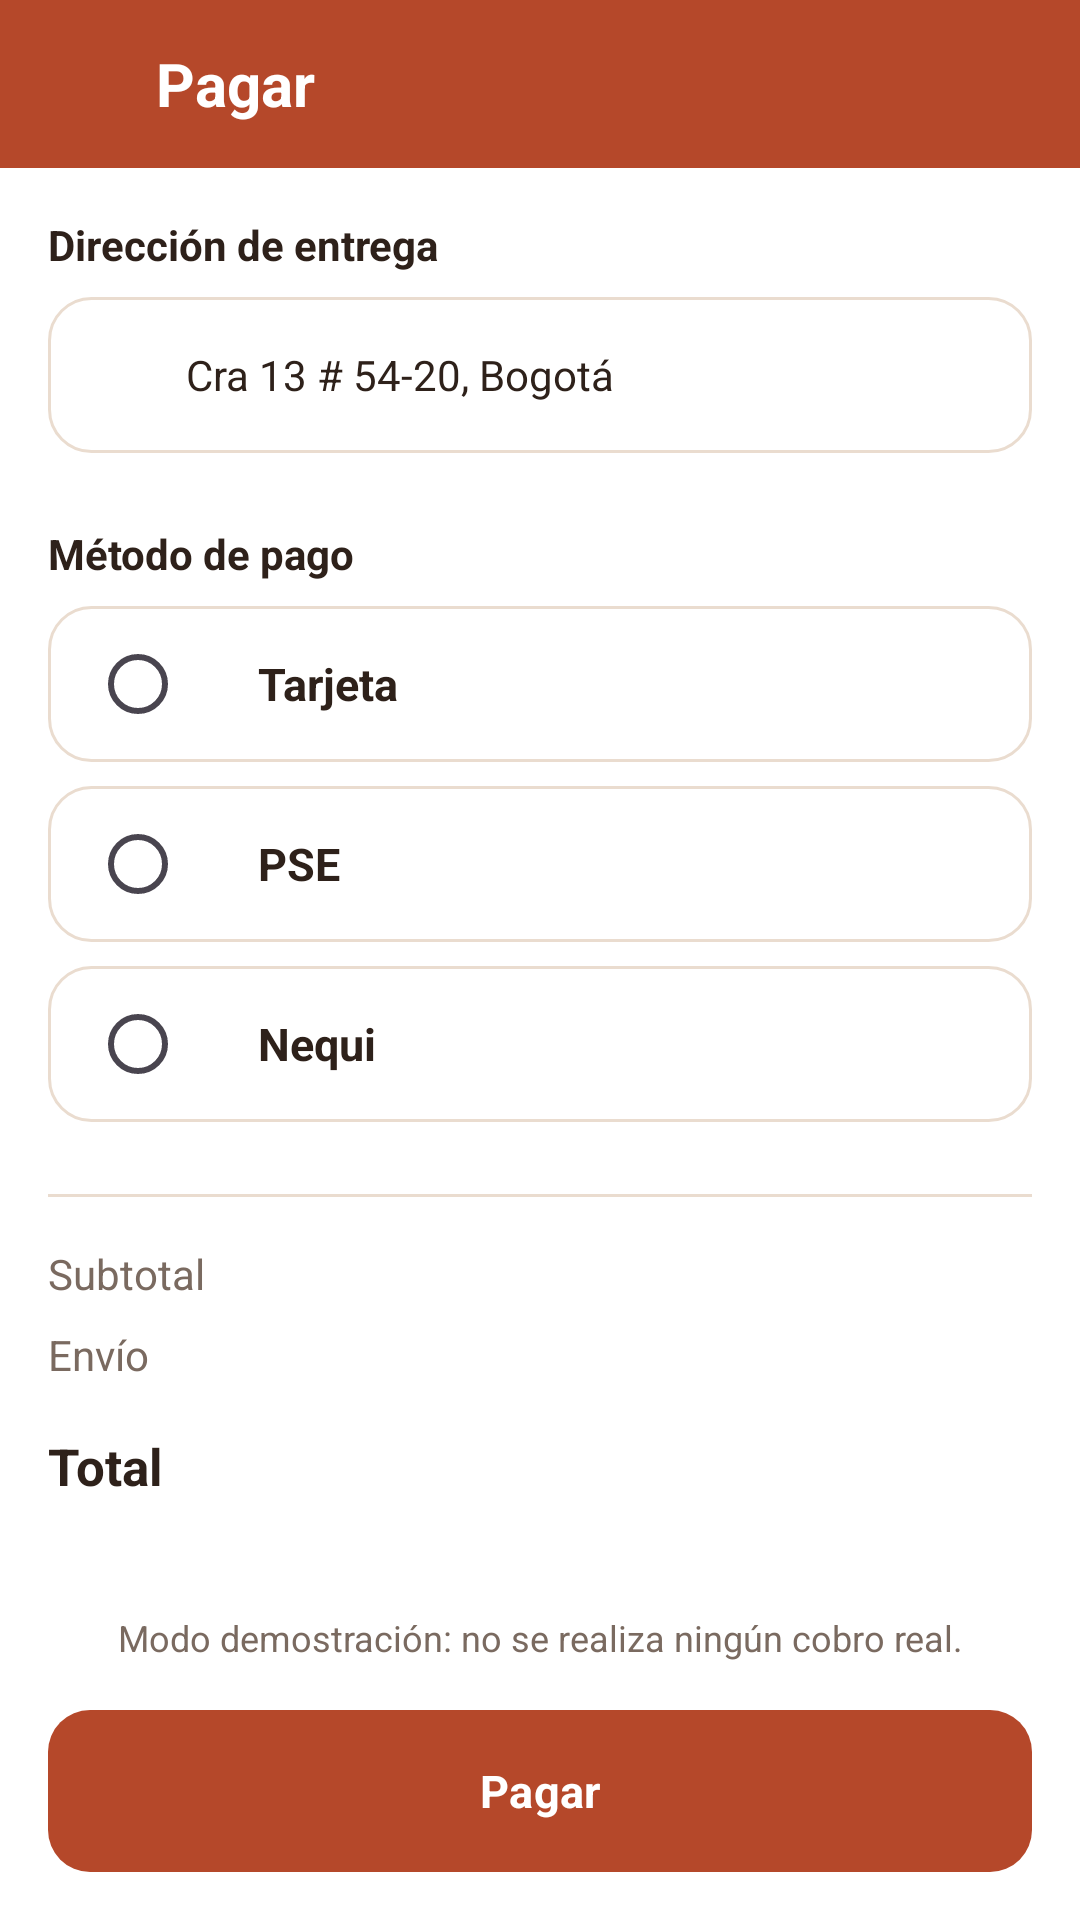

Reconstruct the res/layout file that produces this screen, plus the resources it refers to.
<!-- AndroidManifest.xml: application theme Theme.RaizArtesanal -->
<!-- res/layout/screen_checkout.xml -->
<LinearLayout xmlns:android="http://schemas.android.com/apk/res/android"
    android:layout_width="match_parent" android:layout_height="match_parent"
    android:orientation="vertical" android:background="@color/white">

    <LinearLayout
        android:layout_width="match_parent" android:layout_height="56dp"
        android:orientation="horizontal" android:gravity="center_vertical"
        android:background="@color/terracotta">
        <ImageView
            android:id="@+id/back"
            android:layout_width="48dp" android:layout_height="48dp" android:padding="12dp"
            android:layout_marginStart="4dp" android:src="@drawable/ic_back" android:tint="@color/white"
            android:background="?attr/selectableItemBackgroundBorderless"
            android:clickable="true" android:focusable="true" android:contentDescription="Volver"/>
        <TextView
            android:layout_width="wrap_content" android:layout_height="wrap_content"
            android:text="Pagar" android:textColor="@color/white"
            android:textSize="20sp" android:textStyle="bold"/>
    </LinearLayout>

    <ScrollView
        android:layout_width="match_parent" android:layout_height="0dp" android:layout_weight="1">
        <LinearLayout
            android:layout_width="match_parent" android:layout_height="wrap_content"
            android:orientation="vertical" android:padding="16dp">

            <TextView
                android:layout_width="wrap_content" android:layout_height="wrap_content"
                android:text="Dirección de entrega" android:textColor="@color/earth_brown"
                android:textSize="14sp" android:textStyle="bold"/>
            <LinearLayout
                android:layout_width="match_parent" android:layout_height="52dp"
                android:layout_marginTop="8dp" android:orientation="horizontal" android:gravity="center_vertical"
                android:background="@drawable/bg_outline" android:paddingStart="14dp" android:paddingEnd="14dp">
                <ImageView
                    android:layout_width="22dp" android:layout_height="22dp"
                    android:src="@drawable/ic_pin" android:tint="@color/terracotta"
                    android:importantForAccessibility="no"/>
                <EditText
                    android:id="@+id/addressInput"
                    android:layout_width="0dp" android:layout_height="match_parent" android:layout_weight="1"
                    android:layout_marginStart="10dp" android:background="@null"
                    android:hint="Calle, número y ciudad" android:textColorHint="@color/hint"
                    android:text="Cra 13 # 54-20, Bogotá"
                    android:textColor="@color/earth_brown" android:textSize="14sp"
                    android:inputType="textPostalAddress" android:maxLines="1"/>
            </LinearLayout>

            <TextView
                android:layout_width="wrap_content" android:layout_height="wrap_content"
                android:layout_marginTop="24dp" android:text="Método de pago"
                android:textColor="@color/earth_brown" android:textSize="14sp" android:textStyle="bold"/>

            <LinearLayout
                android:id="@+id/optCard"
                android:layout_width="match_parent" android:layout_height="52dp"
                android:layout_marginTop="8dp" android:orientation="horizontal" android:gravity="center_vertical"
                android:background="@drawable/bg_outline" android:paddingStart="14dp" android:paddingEnd="14dp"
                android:clickable="true" android:focusable="true">
                <RadioButton
                    android:id="@+id/radioCard"
                    android:layout_width="wrap_content" android:layout_height="wrap_content"
                    android:clickable="false" android:focusable="false" android:buttonTint="@color/terracotta"/>
                <TextView
                    android:layout_width="wrap_content" android:layout_height="wrap_content"
                    android:layout_marginStart="8dp" android:text="Tarjeta"
                    android:textColor="@color/earth_brown" android:textSize="15sp" android:textStyle="bold"/>
            </LinearLayout>
            <LinearLayout
                android:id="@+id/optPse"
                android:layout_width="match_parent" android:layout_height="52dp"
                android:layout_marginTop="8dp" android:orientation="horizontal" android:gravity="center_vertical"
                android:background="@drawable/bg_outline" android:paddingStart="14dp" android:paddingEnd="14dp"
                android:clickable="true" android:focusable="true">
                <RadioButton
                    android:id="@+id/radioPse"
                    android:layout_width="wrap_content" android:layout_height="wrap_content"
                    android:clickable="false" android:focusable="false" android:buttonTint="@color/terracotta"/>
                <TextView
                    android:layout_width="wrap_content" android:layout_height="wrap_content"
                    android:layout_marginStart="8dp" android:text="PSE"
                    android:textColor="@color/earth_brown" android:textSize="15sp" android:textStyle="bold"/>
            </LinearLayout>
            <LinearLayout
                android:id="@+id/optNequi"
                android:layout_width="match_parent" android:layout_height="52dp"
                android:layout_marginTop="8dp" android:orientation="horizontal" android:gravity="center_vertical"
                android:background="@drawable/bg_outline" android:paddingStart="14dp" android:paddingEnd="14dp"
                android:clickable="true" android:focusable="true">
                <RadioButton
                    android:id="@+id/radioNequi"
                    android:layout_width="wrap_content" android:layout_height="wrap_content"
                    android:clickable="false" android:focusable="false" android:buttonTint="@color/terracotta"/>
                <TextView
                    android:layout_width="wrap_content" android:layout_height="wrap_content"
                    android:layout_marginStart="8dp" android:text="Nequi"
                    android:textColor="@color/earth_brown" android:textSize="15sp" android:textStyle="bold"/>
            </LinearLayout>

            <View
                android:layout_width="match_parent" android:layout_height="1dp"
                android:layout_marginTop="24dp" android:background="@color/border_soft"/>

            <LinearLayout
                android:layout_width="match_parent" android:layout_height="wrap_content"
                android:layout_marginTop="16dp" android:orientation="horizontal">
                <TextView
                    android:layout_width="0dp" android:layout_height="wrap_content" android:layout_weight="1"
                    android:text="Subtotal" android:textColor="@color/text_muted" android:textSize="14sp"/>
                <TextView
                    android:id="@+id/summarySubtotal"
                    android:layout_width="wrap_content" android:layout_height="wrap_content"
                    android:textColor="@color/earth_brown" android:textSize="14sp"/>
            </LinearLayout>
            <LinearLayout
                android:layout_width="match_parent" android:layout_height="wrap_content"
                android:layout_marginTop="8dp" android:orientation="horizontal">
                <TextView
                    android:layout_width="0dp" android:layout_height="wrap_content" android:layout_weight="1"
                    android:text="Envío" android:textColor="@color/text_muted" android:textSize="14sp"/>
                <TextView
                    android:id="@+id/summaryShipping"
                    android:layout_width="wrap_content" android:layout_height="wrap_content"
                    android:textColor="@color/earth_brown" android:textSize="14sp"/>
            </LinearLayout>
            <LinearLayout
                android:layout_width="match_parent" android:layout_height="wrap_content"
                android:layout_marginTop="14dp" android:orientation="horizontal">
                <TextView
                    android:layout_width="0dp" android:layout_height="wrap_content" android:layout_weight="1"
                    android:text="Total" android:textColor="@color/earth_brown"
                    android:textSize="17sp" android:textStyle="bold"/>
                <TextView
                    android:id="@+id/summaryTotal"
                    android:layout_width="wrap_content" android:layout_height="wrap_content"
                    android:textColor="@color/terracotta" android:textSize="19sp" android:textStyle="bold"/>
            </LinearLayout>
        </LinearLayout>
    </ScrollView>

    <TextView
        android:layout_width="match_parent" android:layout_height="wrap_content"
        android:gravity="center" android:paddingStart="16dp" android:paddingEnd="16dp"
        android:text="Modo demostración: no se realiza ningún cobro real."
        android:textColor="@color/text_muted" android:textSize="12sp"/>
    <com.google.android.material.button.MaterialButton
        android:id="@+id/payButton"
        android:layout_width="match_parent" android:layout_height="wrap_content"
        android:layout_margin="16dp" android:text="Pagar"/>
</LinearLayout>
<!-- resources referenced by this layout -->
<resources>
  <color name="border_soft">#EADCCF</color>
  <color name="earth_brown">#2E211A</color>
  <color name="hint">#B8A89B</color>
  <color name="terracotta">#B5482A</color>
  <color name="text_muted">#7A6A60</color>
  <color name="white">#FFFFFF</color>
  <!-- drawable bg_outline (drawable) -->
  <shape xmlns:android="http://schemas.android.com/apk/res/android" android:shape="rectangle">
      <solid android:color="@color/white"/>
      <corners android:radius="14dp"/>
      <stroke android:width="1dp" android:color="@color/border_soft"/>
  </shape>
  <style name="Theme.RaizArtesanal" parent="Theme.Material3.Light.NoActionBar">
          <item name="colorPrimary">@color/terracotta</item>
          <item name="colorOnPrimary">@color/white</item>
          <item name="colorSecondary">@color/seller_teal</item>
          <item name="android:statusBarColor">@android:color/transparent</item>
          <item name="android:navigationBarColor">@android:color/transparent</item>
          <item name="android:fontFamily">sans-serif</item>
          <item name="android:windowBackground">@color/white</item>
          <item name="materialButtonStyle">@style/Widget.RaizArtesanal.Button</item>
      </style>
  <color name="seller_teal">#1E7C70</color>
  <style name="Widget.RaizArtesanal.Button" parent="Widget.Material3.Button">
          <item name="shapeAppearance">@style/ShapeAppearance.RaizArtesanal.Button</item>
          <item name="android:minHeight">54dp</item>
          <item name="android:insetTop">0dp</item>
          <item name="android:insetBottom">0dp</item>
          <item name="android:textAllCaps">false</item>
          <item name="android:textSize">15sp</item>
          <item name="android:textStyle">bold</item>
      </style>
  <style name="ShapeAppearance.RaizArtesanal.Button" parent="">
          <item name="cornerFamily">rounded</item>
          <item name="cornerSize">14dp</item>
      </style>
</resources>
